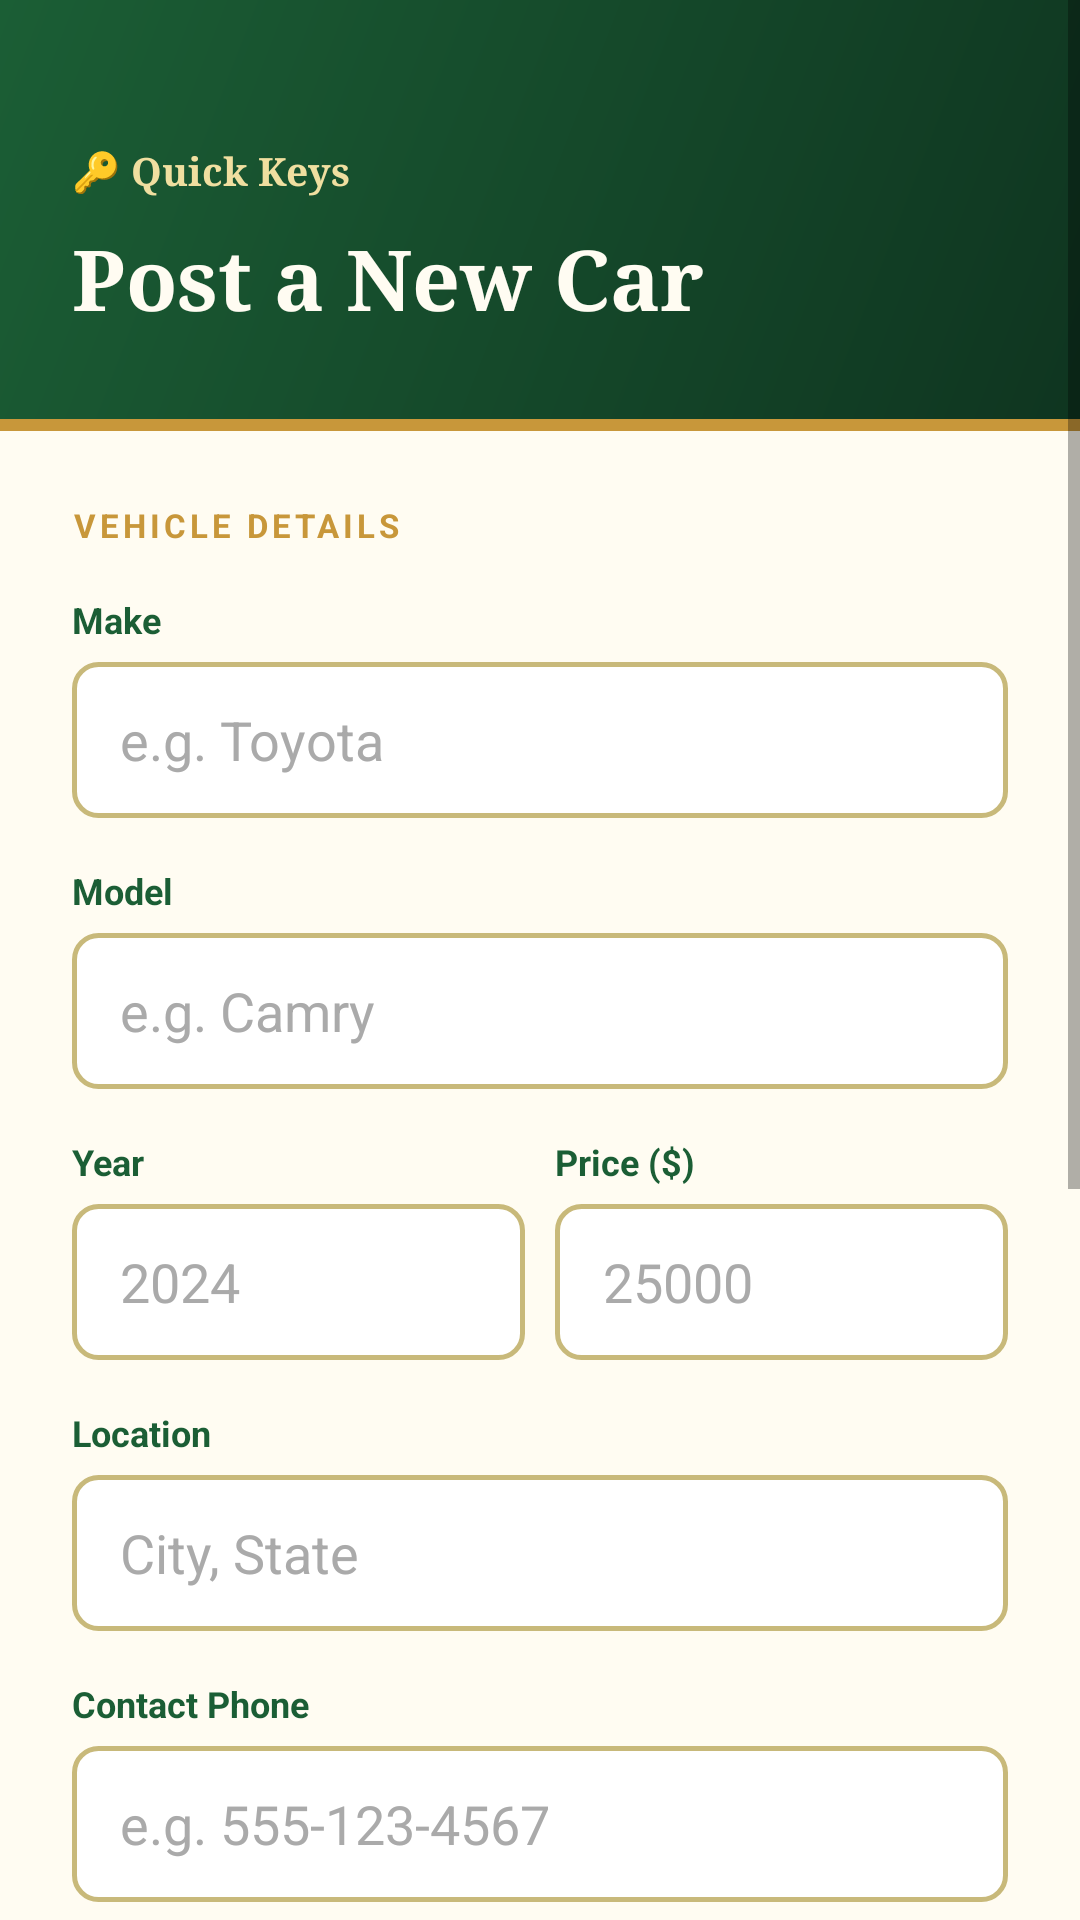

This screen was rendered from an Android layout file. Write that file and the resources it references.
<!-- AndroidManifest.xml: application theme Theme.MyFirstApp -->
<!-- res/layout/activity_add_listing.xml -->
<?xml version="1.0" encoding="utf-8"?>
<ScrollView xmlns:android="http://schemas.android.com/apk/res/android"
    android:layout_width="match_parent"
    android:layout_height="match_parent"
    android:background="#FFFCF2">

    <LinearLayout
        android:layout_width="match_parent"
        android:layout_height="wrap_content"
        android:orientation="vertical">

        <LinearLayout
            android:layout_width="match_parent"
            android:layout_height="wrap_content"
            android:orientation="vertical"
            android:background="@drawable/bg_header_green"
            android:paddingStart="24dp" android:paddingEnd="24dp"
            android:paddingTop="48dp" android:paddingBottom="28dp">

            <TextView android:layout_width="wrap_content" android:layout_height="wrap_content"
                android:text="🔑 Quick Keys" android:textSize="13sp" android:textStyle="bold"
                android:textColor="#F0DFA0" android:fontFamily="serif" android:layout_marginBottom="8dp"/>

            <TextView android:layout_width="wrap_content" android:layout_height="wrap_content"
                android:text="Post a New Car" android:textSize="28sp" android:textStyle="bold"
                android:textColor="#FFFCF2" android:fontFamily="serif"/>
        </LinearLayout>

        <View android:layout_width="match_parent" android:layout_height="4dp" android:background="#C8973A"/>

        <LinearLayout android:layout_width="match_parent" android:layout_height="wrap_content"
            android:orientation="vertical" android:padding="24dp">

            <TextView android:layout_width="wrap_content" android:layout_height="wrap_content"
                android:text="VEHICLE DETAILS" android:textSize="11sp" android:textStyle="bold"
                android:letterSpacing="0.12" android:textColor="#C8973A" android:layout_marginBottom="16dp"/>

            <TextView android:layout_width="wrap_content" android:layout_height="wrap_content"
                android:text="Make" android:textSize="12sp" android:textStyle="bold"
                android:textColor="#1B5E35" android:layout_marginBottom="6dp"/>
            <EditText android:id="@+id/editMake" android:layout_width="match_parent"
                android:layout_height="52dp" android:hint="e.g. Toyota" android:inputType="textCapWords"
                android:background="@drawable/input_white" android:paddingStart="16dp" android:paddingEnd="16dp"
                android:textColor="#1A1A1A" android:textColorHint="#AAAAAA" android:layout_marginBottom="16dp"/>

            <TextView android:layout_width="wrap_content" android:layout_height="wrap_content"
                android:text="Model" android:textSize="12sp" android:textStyle="bold"
                android:textColor="#1B5E35" android:layout_marginBottom="6dp"/>
            <EditText android:id="@+id/editModel" android:layout_width="match_parent"
                android:layout_height="52dp" android:hint="e.g. Camry" android:inputType="textCapWords"
                android:background="@drawable/input_white" android:paddingStart="16dp" android:paddingEnd="16dp"
                android:textColor="#1A1A1A" android:textColorHint="#AAAAAA" android:layout_marginBottom="16dp"/>

            <LinearLayout android:layout_width="match_parent" android:layout_height="wrap_content"
                android:orientation="horizontal" android:layout_marginBottom="16dp">
                <LinearLayout android:layout_width="0dp" android:layout_weight="1"
                    android:layout_height="wrap_content" android:orientation="vertical" android:layout_marginEnd="10dp">
                    <TextView android:layout_width="wrap_content" android:layout_height="wrap_content"
                        android:text="Year" android:textSize="12sp" android:textStyle="bold"
                        android:textColor="#1B5E35" android:layout_marginBottom="6dp"/>
                    <EditText android:id="@+id/editYear" android:layout_width="match_parent"
                        android:layout_height="52dp" android:hint="2024" android:inputType="number"
                        android:background="@drawable/input_white" android:paddingStart="16dp"
                        android:paddingEnd="16dp" android:textColor="#1A1A1A" android:textColorHint="#AAAAAA"/>
                </LinearLayout>
                <LinearLayout android:layout_width="0dp" android:layout_weight="1"
                    android:layout_height="wrap_content" android:orientation="vertical">
                    <TextView android:layout_width="wrap_content" android:layout_height="wrap_content"
                        android:text="Price ($)" android:textSize="12sp" android:textStyle="bold"
                        android:textColor="#1B5E35" android:layout_marginBottom="6dp"/>
                    <EditText android:id="@+id/editPrice" android:layout_width="match_parent"
                        android:layout_height="52dp" android:hint="25000" android:inputType="numberDecimal"
                        android:background="@drawable/input_white" android:paddingStart="16dp"
                        android:paddingEnd="16dp" android:textColor="#1A1A1A" android:textColorHint="#AAAAAA"/>
                </LinearLayout>
            </LinearLayout>

            <TextView android:layout_width="wrap_content" android:layout_height="wrap_content"
                android:text="Location" android:textSize="12sp" android:textStyle="bold"
                android:textColor="#1B5E35" android:layout_marginBottom="6dp"/>
            <EditText android:id="@+id/editLocation" android:layout_width="match_parent"
                android:layout_height="52dp" android:hint="City, State" android:inputType="textCapWords"
                android:background="@drawable/input_white" android:paddingStart="16dp" android:paddingEnd="16dp"
                android:textColor="#1A1A1A" android:textColorHint="#AAAAAA" android:layout_marginBottom="16dp"/>

            <TextView android:layout_width="wrap_content" android:layout_height="wrap_content"
                android:text="Contact Phone" android:textSize="12sp" android:textStyle="bold"
                android:textColor="#1B5E35" android:layout_marginBottom="6dp"/>
            <EditText android:id="@+id/editPhone" android:layout_width="match_parent"
                android:layout_height="52dp" android:hint="e.g. 555-123-4567" android:inputType="phone"
                android:background="@drawable/input_white" android:paddingStart="16dp" android:paddingEnd="16dp"
                android:textColor="#1A1A1A" android:textColorHint="#AAAAAA" android:layout_marginBottom="16dp"/>

            <TextView android:layout_width="wrap_content" android:layout_height="wrap_content"
                android:text="Description (optional)" android:textSize="12sp" android:textStyle="bold"
                android:textColor="#1B5E35" android:layout_marginBottom="6dp"/>
            <EditText android:id="@+id/editDescription" android:layout_width="match_parent"
                android:layout_height="100dp" android:hint="Condition, mileage, features..."
                android:inputType="textMultiLine" android:gravity="top"
                android:background="@drawable/input_white" android:paddingStart="16dp" android:paddingEnd="16dp"
                android:paddingTop="12dp" android:textColor="#1A1A1A" android:textColorHint="#AAAAAA"
                android:layout_marginBottom="24dp"/>

            <View android:layout_width="match_parent" android:layout_height="1dp"
                android:background="#E8D9A8" android:layout_marginBottom="20dp"/>

            <TextView android:layout_width="wrap_content" android:layout_height="wrap_content"
                android:text="PHOTOS" android:textSize="11sp" android:textStyle="bold"
                android:letterSpacing="0.12" android:textColor="#C8973A" android:layout_marginBottom="12dp"/>

            <Button android:id="@+id/btnPickImages" android:layout_width="match_parent"
                android:layout_height="52dp" android:text="📷  Select Car Photos"
                android:textSize="14sp" android:textColor="#1B5E35" android:textStyle="bold"
                android:backgroundTint="#E8D9A8" android:layout_marginBottom="10dp"/>

            <TextView android:id="@+id/txtImageCount" android:layout_width="wrap_content"
                android:layout_height="wrap_content" android:text="0 photos selected"
                android:textColor="#9AAA90" android:textSize="13sp" android:layout_marginBottom="28dp"/>

            <Button android:id="@+id/btnSubmitListing" android:layout_width="match_parent"
                android:layout_height="58dp" android:text="Post Listing" android:textStyle="bold"
                android:textSize="16sp" android:textColor="#FFFCF2" android:backgroundTint="#1B5E35"/>

        </LinearLayout>
    </LinearLayout>
</ScrollView>
<!-- resources referenced by this layout -->
<resources>
  <!-- drawable bg_header_green (drawable) -->
  <?xml version="1.0" encoding="utf-8"?>
  <shape xmlns:android="http://schemas.android.com/apk/res/android"
      android:shape="rectangle">
      <gradient
          android:startColor="#0F3520"
          android:endColor="#1B5E35"
          android:angle="135"/>
  </shape>
  <!-- drawable input_white (drawable) -->
  <?xml version="1.0" encoding="utf-8"?>
  <shape xmlns:android="http://schemas.android.com/apk/res/android"
      android:shape="rectangle">
      <solid android:color="#FFFFFF"/>
      <stroke android:width="1.5dp" android:color="#C8B97A"/>
      <corners android:radius="8dp"/>
  </shape>
  <style name="Theme.MyFirstApp" parent="Theme.AppCompat.DayNight.NoActionBar">
          <item name="colorPrimary">#2196F3</item>S
          <item name="colorPrimaryDark">#1976D2</item>
          <item name="colorAccent">#03DAC6</item>
  
  
          <item name="windowActionBar">true</item>
          <item name="windowNoTitle">false</item>
      </style>
</resources>
